Photos from the image-classification dataset "data" in the GitHub repository Marshall-mk/EggPlantDisease. Its 7 classes are: healthy leaf, insect pest disease, leaf spot disease, mosaic virus disease, small leaf disease, white mold disease, wilt disease.

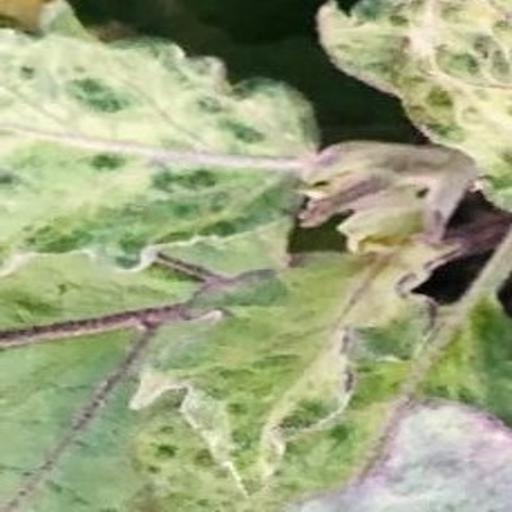
Label: mosaic virus disease

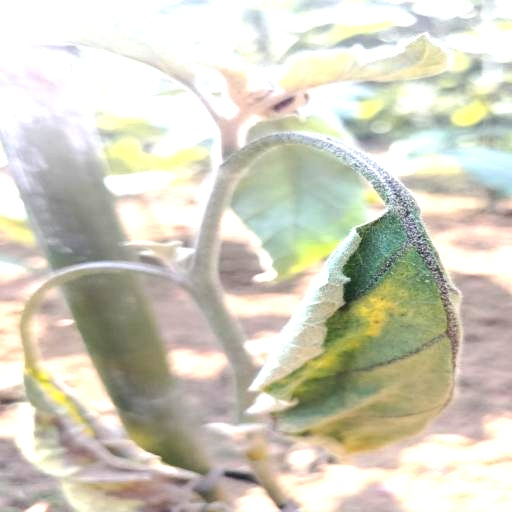
Label: wilt disease

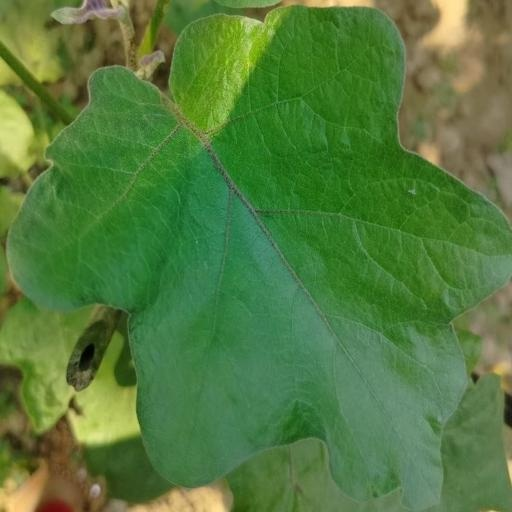
Label: healthy leaf

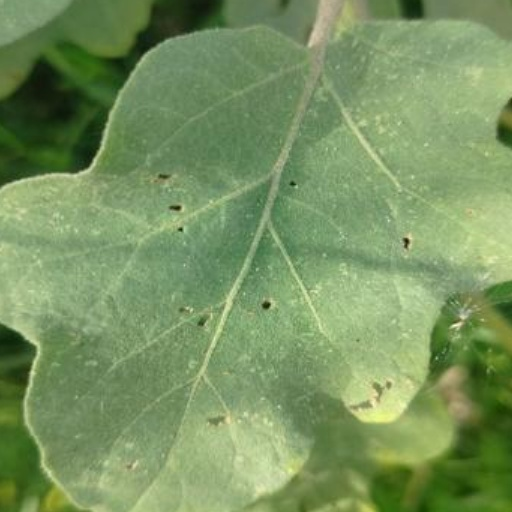
Label: insect pest disease

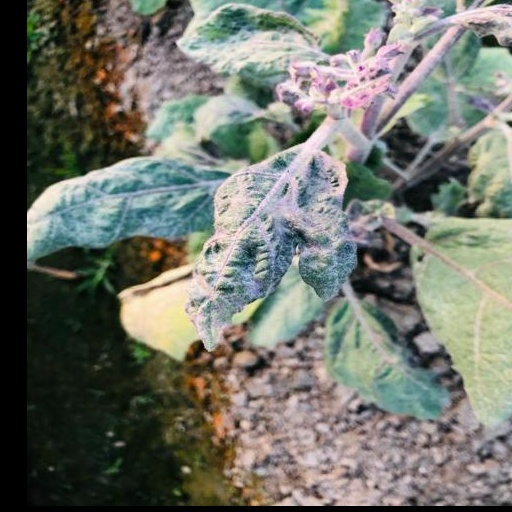
Label: small leaf disease

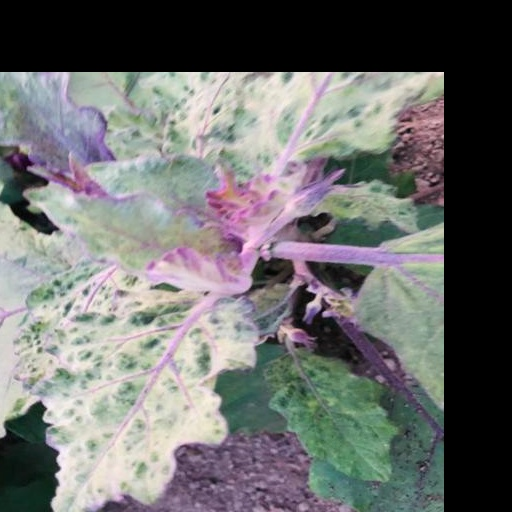
Label: mosaic virus disease
